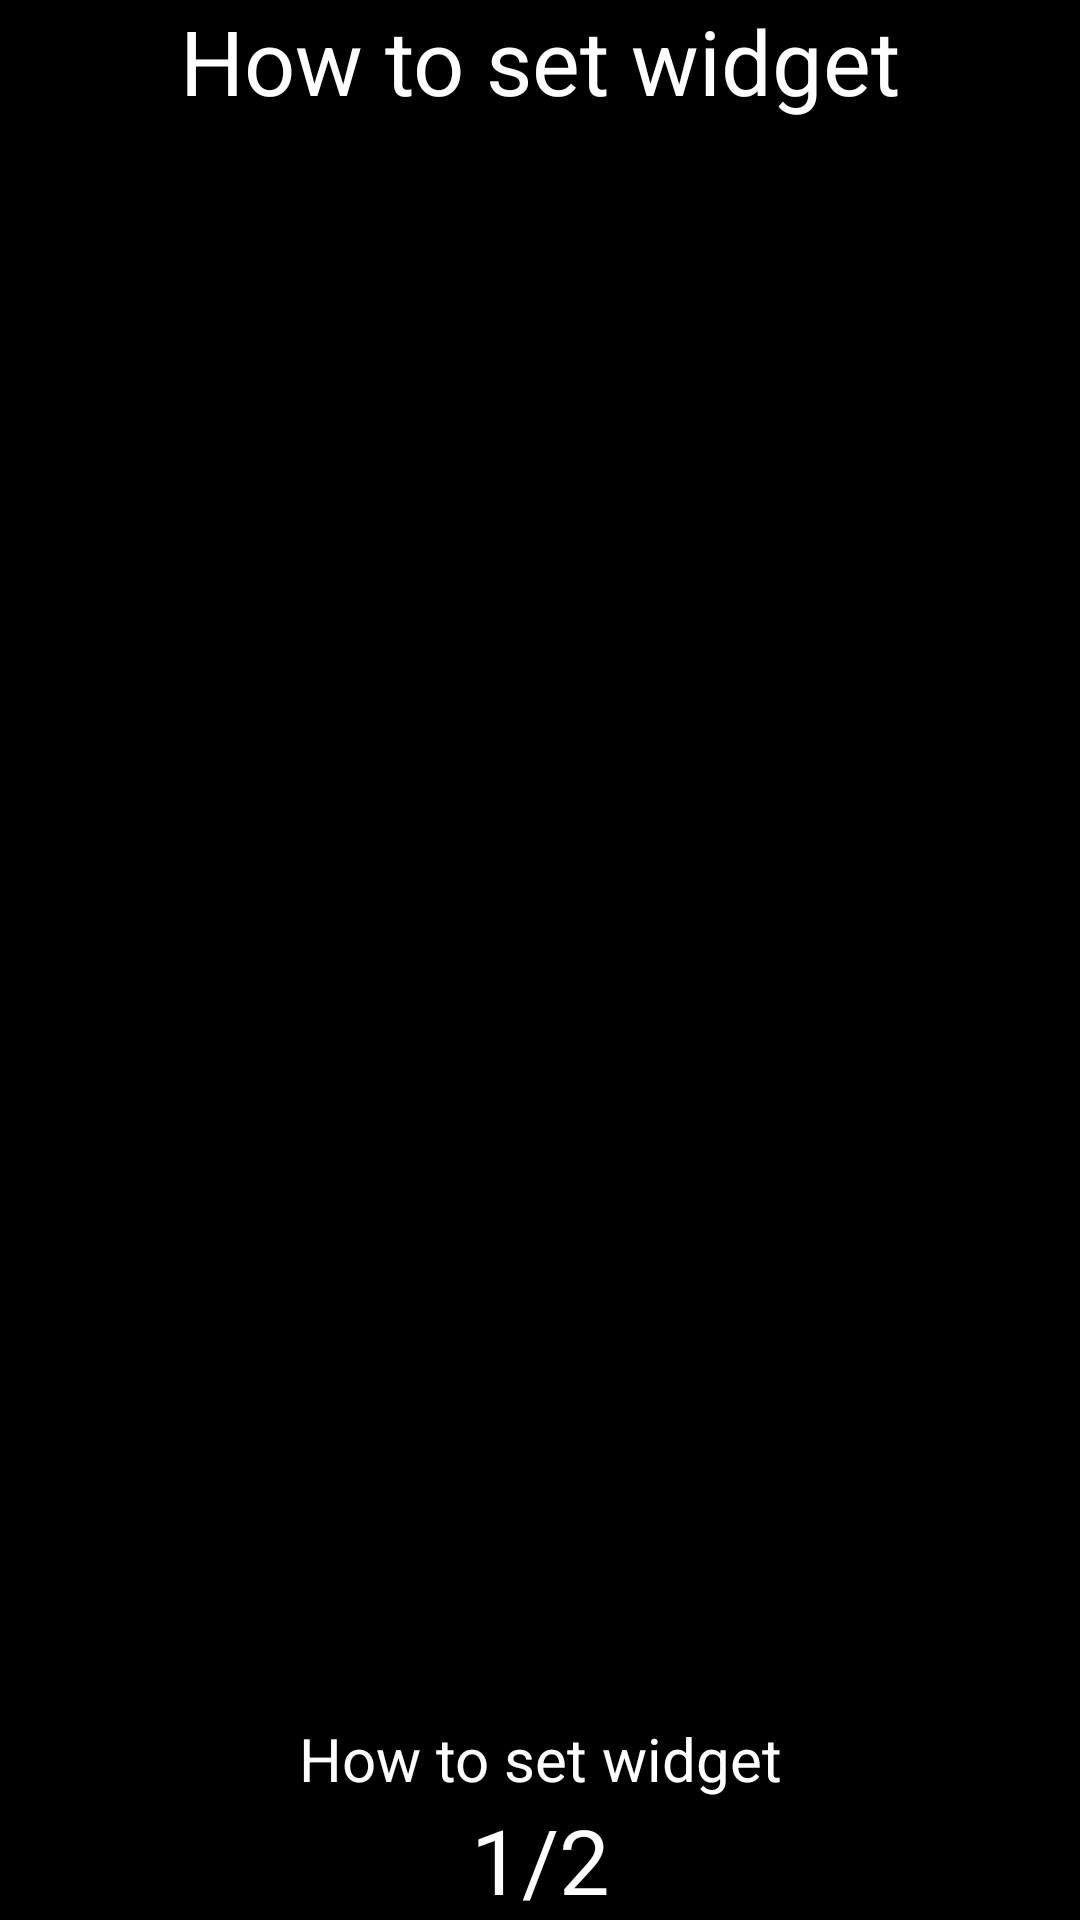

The Android layout XML behind this screen, and the referenced resources:
<!-- AndroidManifest.xml: application theme Theme.MonsterClockV1 -->
<!-- res/layout/guide_set_widget_items.xml -->
<?xml version="1.0" encoding="utf-8"?>
<androidx.appcompat.widget.LinearLayoutCompat
    xmlns:android="http://schemas.android.com/apk/res/android"
    android:layout_width="match_parent"
    android:layout_height="match_parent"
    android:orientation="vertical"
    android:background="@android:color/black">

    <TextView
        android:layout_width="match_parent"
        android:layout_height="wrap_content"
        android:layout_gravity="center|top"
        android:text="How to set widget"
        android:textAlignment="center"
        android:textSize="30dp"
        android:id="@+id/guidSetWidgetTitle"
        android:textColor="@android:color/white"
        />

    <ImageView
        android:id="@+id/guidSetWidgetimageView"
        android:layout_width="match_parent"
        android:layout_height="0dp"
        android:layout_weight="1"
        android:padding="50dp"
        android:scaleType="centerCrop" />
    <TextView
        android:layout_width="match_parent"
        android:layout_height="wrap_content"
        android:layout_gravity="center|top"
        android:text="How to set widget"
        android:textAlignment="center"
        android:textSize="20dp"
        android:id="@+id/guidSetWidgetDescription"
        android:textColor="@android:color/white"
        />

    <TextView
        android:layout_width="match_parent"
        android:layout_height="wrap_content"
        android:text="1/2"
        android:textAlignment="center"
        android:textSize="30dp"
        android:id="@+id/guidSetWidgetPage"
        android:textColor="@android:color/white"
        />

    <Button
        android:id="@+id/guidSetWidgetbackButton"
        android:layout_width="wrap_content"
        android:layout_height="wrap_content"
        android:layout_gravity="center|bottom"
        android:text="Got it!"
        android:visibility="gone" />
</androidx.appcompat.widget.LinearLayoutCompat>
<!-- resources referenced by this layout -->
<resources>
  <style name="Theme.MonsterClockV1" parent="Base.Theme.MonsterClockV1" />
  <style name="Base.Theme.MonsterClockV1" parent="Theme.Material3.DayNight.NoActionBar">
          
          
      </style>
</resources>
